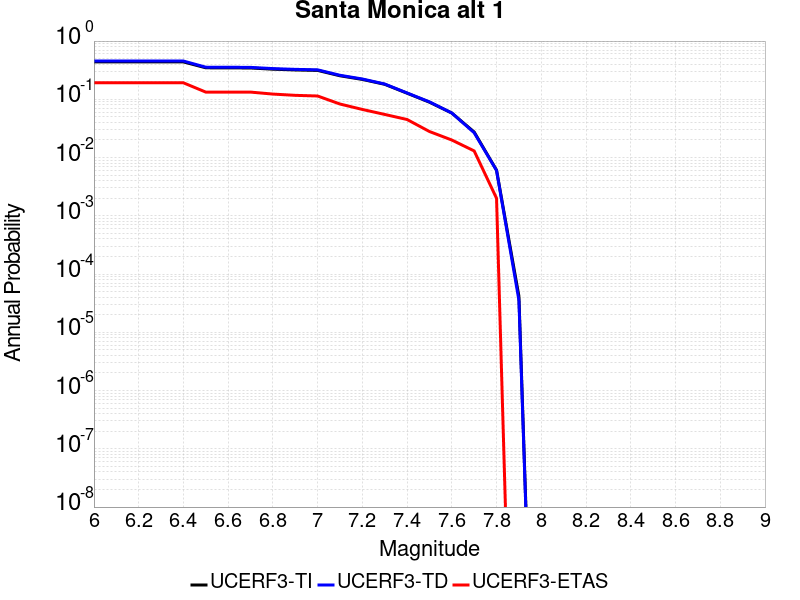

Source data for this figure (header and first rows):
Magnitude, UCERF3-TI Prob, UCERF3-TD Prob, UCERF3-ETAS Prob
6.0, 0.4387, 0.4542, 0.192
6.1, 0.4387, 0.4542, 0.192
6.2, 0.4387, 0.4542, 0.192
6.3, 0.4387, 0.4542, 0.192
6.4, 0.4387, 0.4542, 0.192
6.5, 0.3475, 0.3561, 0.133
6.6, 0.3465, 0.3551, 0.133
6.7, 0.3451, 0.3536, 0.133
6.8, 0.3289, 0.3368, 0.123
6.9, 0.3192, 0.3268, 0.117
7.0, 0.3135, 0.3209, 0.114
7.1, 0.2535, 0.2586, 0.083
7.2, 0.2195, 0.2233, 0.067
7.3, 0.1811, 0.1831, 0.055
7.4, 0.1274, 0.1286, 0.045
7.5, 0.08927, 0.09045, 0.028
7.6, 0.05811, 0.0582, 0.02
7.7, 0.02743, 0.02668, 0.013
7.8, 0.00607, 0.006013, 0.002
7.9, 4.178084E-5, 3.571236E-5, 0.0
